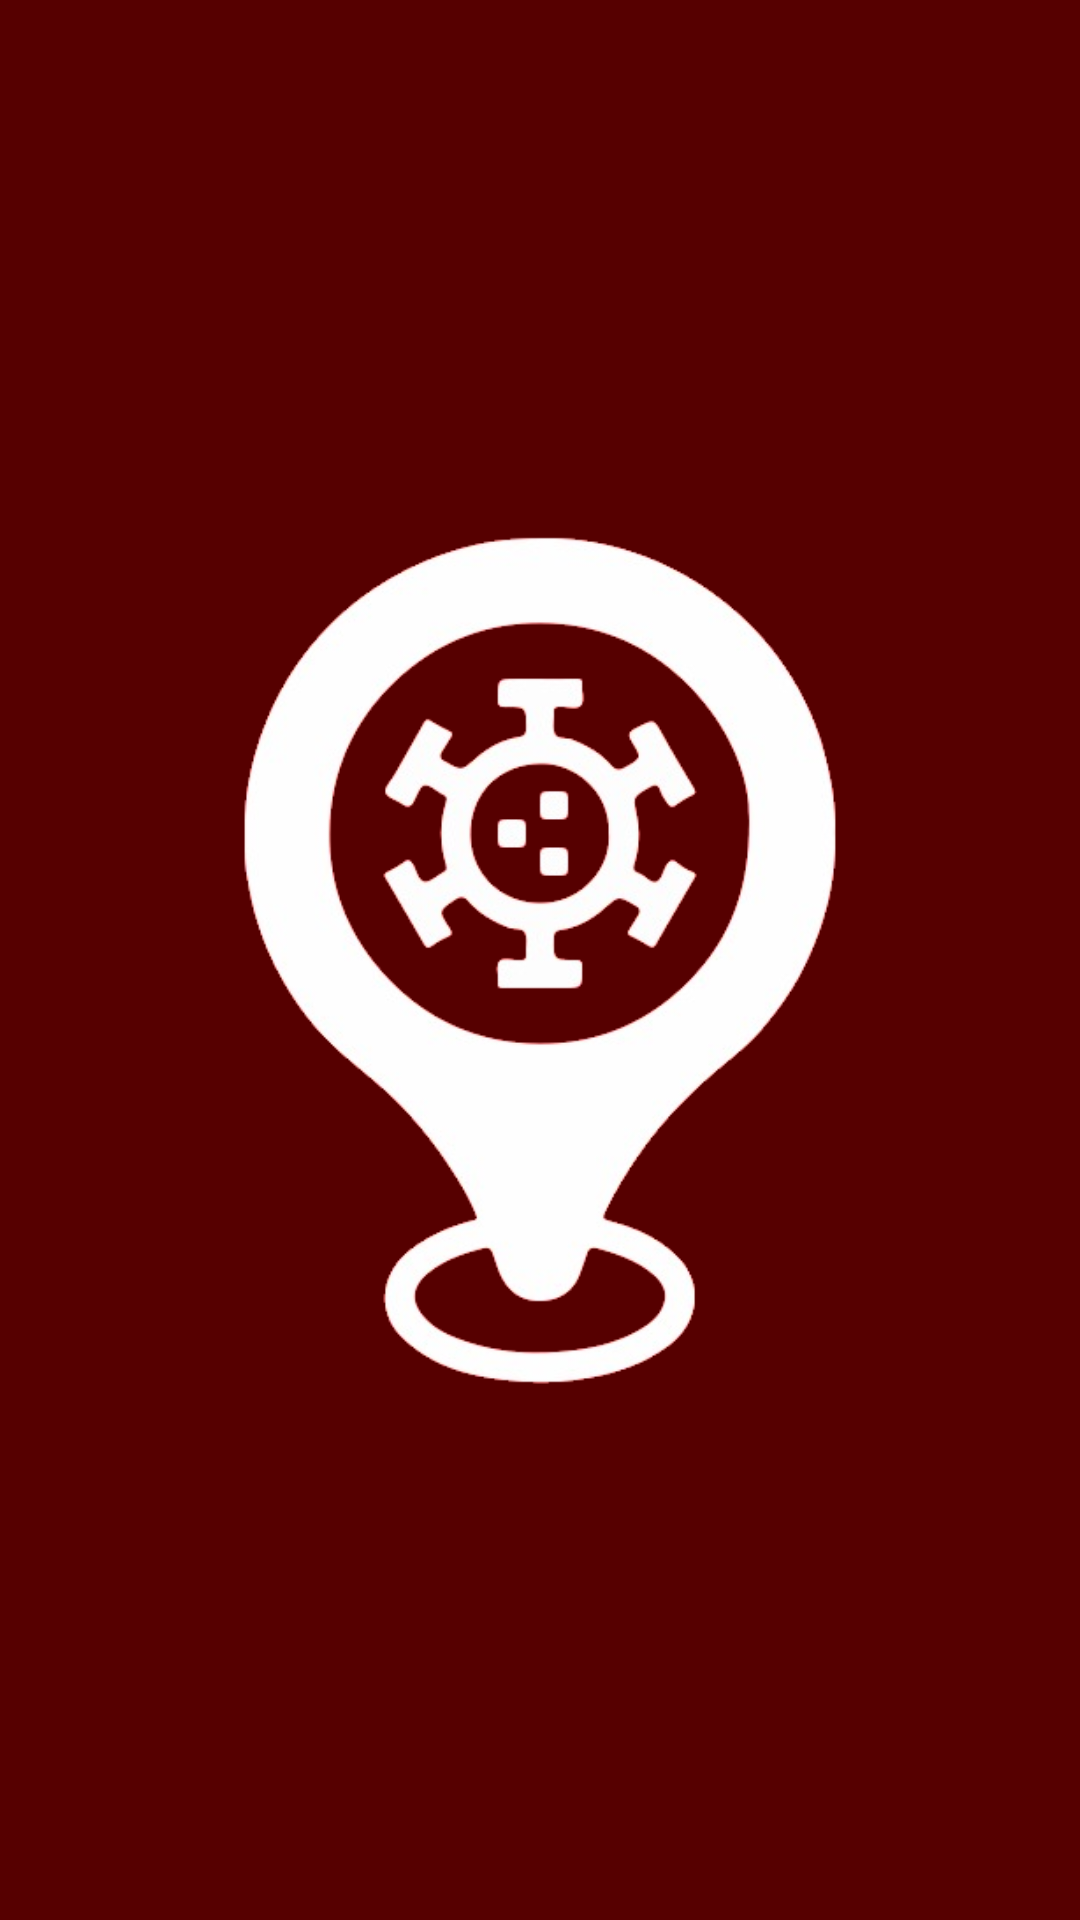

Write the Android layout XML for this screen, with the resource values it uses.
<!-- AndroidManifest.xml: application theme Theme.CovidMap -->
<!-- res/layout/fragment_splash.xml -->
<?xml version="1.0" encoding="utf-8"?>
<androidx.constraintlayout.widget.ConstraintLayout xmlns:android="http://schemas.android.com/apk/res/android"
    xmlns:app="http://schemas.android.com/apk/res-auto"
    xmlns:tools="http://schemas.android.com/tools"
    android:layout_width="match_parent"
    android:layout_height="match_parent"
    android:background="@color/dark_red"
    tools:context=".view.fragment.SplashFragment">

    <androidx.appcompat.widget.AppCompatImageView
        android:id="@+id/appCompatImageView"
        android:layout_width="300dp"
        android:layout_height="300dp"
        android:src="@drawable/icone_covid1"
        app:layout_constraintBottom_toBottomOf="parent"
        app:layout_constraintEnd_toEndOf="parent"
        app:layout_constraintStart_toStartOf="parent"
        app:layout_constraintTop_toTopOf="parent" />

</androidx.constraintlayout.widget.ConstraintLayout>
<!-- resources referenced by this layout -->
<resources>
  <color name="dark_red">#560000</color>
  <!-- drawable icone_covid1: png bitmap (drawable, 64881 bytes) -->
  <style name="Theme.CovidMap" parent="Theme.MaterialComponents.DayNight.NoActionBar">
          
          <item name="colorPrimary">@color/primary_red</item>
          <item name="colorPrimaryVariant">@color/dark_red</item>
          <item name="colorOnPrimary">@color/primary_red</item>
          
          <item name="colorSecondary">@color/primary_red</item>
          <item name="colorSecondaryVariant">@color/primary_red</item>
          <item name="colorOnSecondary">@color/black</item>
          
          <item name="android:statusBarColor" tools:targetApi="l">?attr/colorPrimaryVariant</item>
          
          <item name="bottomSheetDialogTheme">@style/Theme.Design.BottomSheetDialog</item>
          
          <item name="android:windowAnimationStyle">@null</item>
      </style>
  <color name="primary_red">#880808</color>
  <color name="black">#FF000000</color>
</resources>
